Run: headless pygame with SDL's dummy video driver; simulated clock (each Clock.tick advances the game by its frame time, no real sleeping); random seed 0; keys injected as events and as key.get_pressed() state; no mouse input.
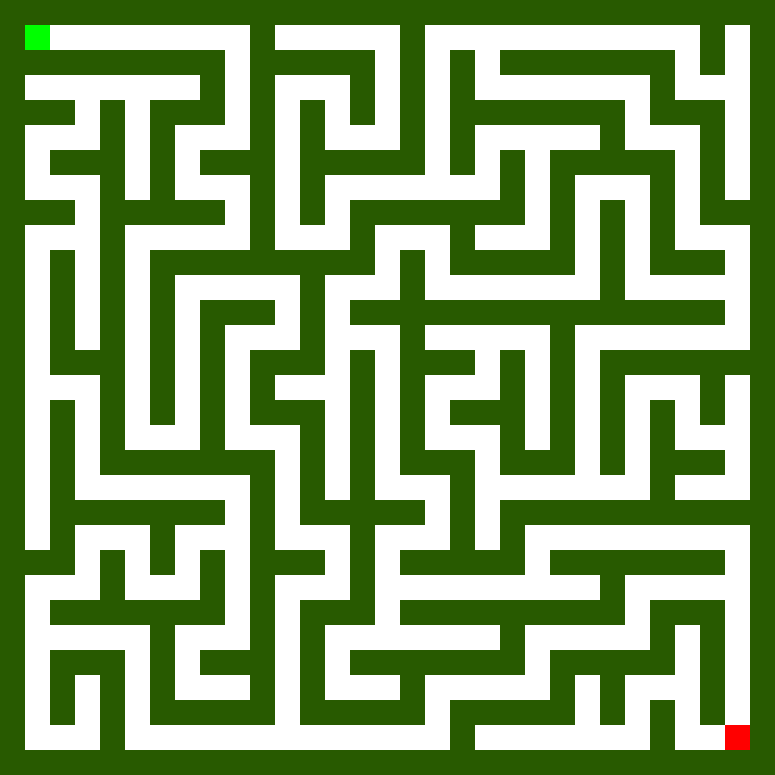
Frame 1 of 4 · flips 1–60 · no input
Frame 2 of 4 · flips 61–180 · tapped SPACE, RETURN · held RIGHT (→), D · screen unchanged from frame 1, image omitted
Frame 3 of 4 · flips 181–300 · held DOWN (↓), S · screen unchanged from frame 2, image omitted
Frame 4 of 4 · flips 301–420 · held LEFT (←), A, UP (↑), W · screen unchanged from frame 3, image omitted

The pygame program that drew these frames:

import pygame
import random


largura = 31  # número de células (é importante ser impar pq tem hora que o codigo divide coisa por 2)
altura = 31
tamanho_celula = 20  # tamanho de cada quadrado em pixels

# Novo tamanho da janela
largura_janela = 800
altura_janela = 800

# Calcula o tamanho da célula para caber dentro da janela
tamanho_celula_x = largura_janela // largura
tamanho_celula_y = altura_janela // altura
tamanho_celula = min(tamanho_celula_x, tamanho_celula_y)



# Cores
COR_PAREDE = (40, 90, 0)     
COR_CAMINHO = (255, 255, 255)
COR_SAIDA = (255, 0, 0)   
COR_ENTRADA = (0, 255, 0)  

# Gerar o labirinto
mapa = [['#' for a in range(largura)] for b in range(altura)]

def escavar(x, y):
    movimentos = [(-1, 0), (1, 0), (0, -1), (0, 1)]  # cima, baixo, esquerda, direita
    random.shuffle(movimentos)
    for dx, dy in movimentos:
        nx, ny = x + dx*2, y + dy*2
        if 0 < nx < largura-1 and 0 < ny < altura-1:
            if mapa[ny][nx] == '#':
                mapa[y + dy][x + dx] = '.'
                mapa[ny][nx] = '.'
                escavar(nx, ny)

# Começo da escavação
mapa[1][1] = '.'
escavar(1, 1)

# Criar entrada (no canto superior)
for i in range(largura):
    if mapa[1][i] == '.':
        mapa[1][i] = 'E'
        break

mapa[altura - 2][largura-2] = 'S'

# Inicializar Pygame
pygame.init()
#criar a tela com base no tamanho do labirinto
screen = pygame.display.set_mode((largura * tamanho_celula, altura * tamanho_celula), pygame.RESIZABLE)
pygame.display.set_caption("Labirinto")

# Função para desenhar o labirinto no pygame
def desenhar_mapa():
    for y in range(altura):
        for x in range(largura):
            rect = pygame.Rect(x * tamanho_celula, y * tamanho_celula, tamanho_celula, tamanho_celula)
            if mapa[y][x] == '#':
                pygame.draw.rect(screen, COR_PAREDE, rect)
            elif mapa[y][x] == '.':
                pygame.draw.rect(screen, COR_CAMINHO, rect)
            elif mapa[y][x] == 'E':
                pygame.draw.rect(screen, COR_ENTRADA, rect)
            elif mapa[y][x] == 'S':
                pygame.draw.rect(screen, COR_SAIDA, rect)

# Loop para a geração
rodando = True
while rodando:
    for evento in pygame.event.get():
        if evento.type == pygame.QUIT:
            rodando = False

    screen.fill(COR_PAREDE)
    desenhar_mapa()
    pygame.display.flip()

pygame.quit()
